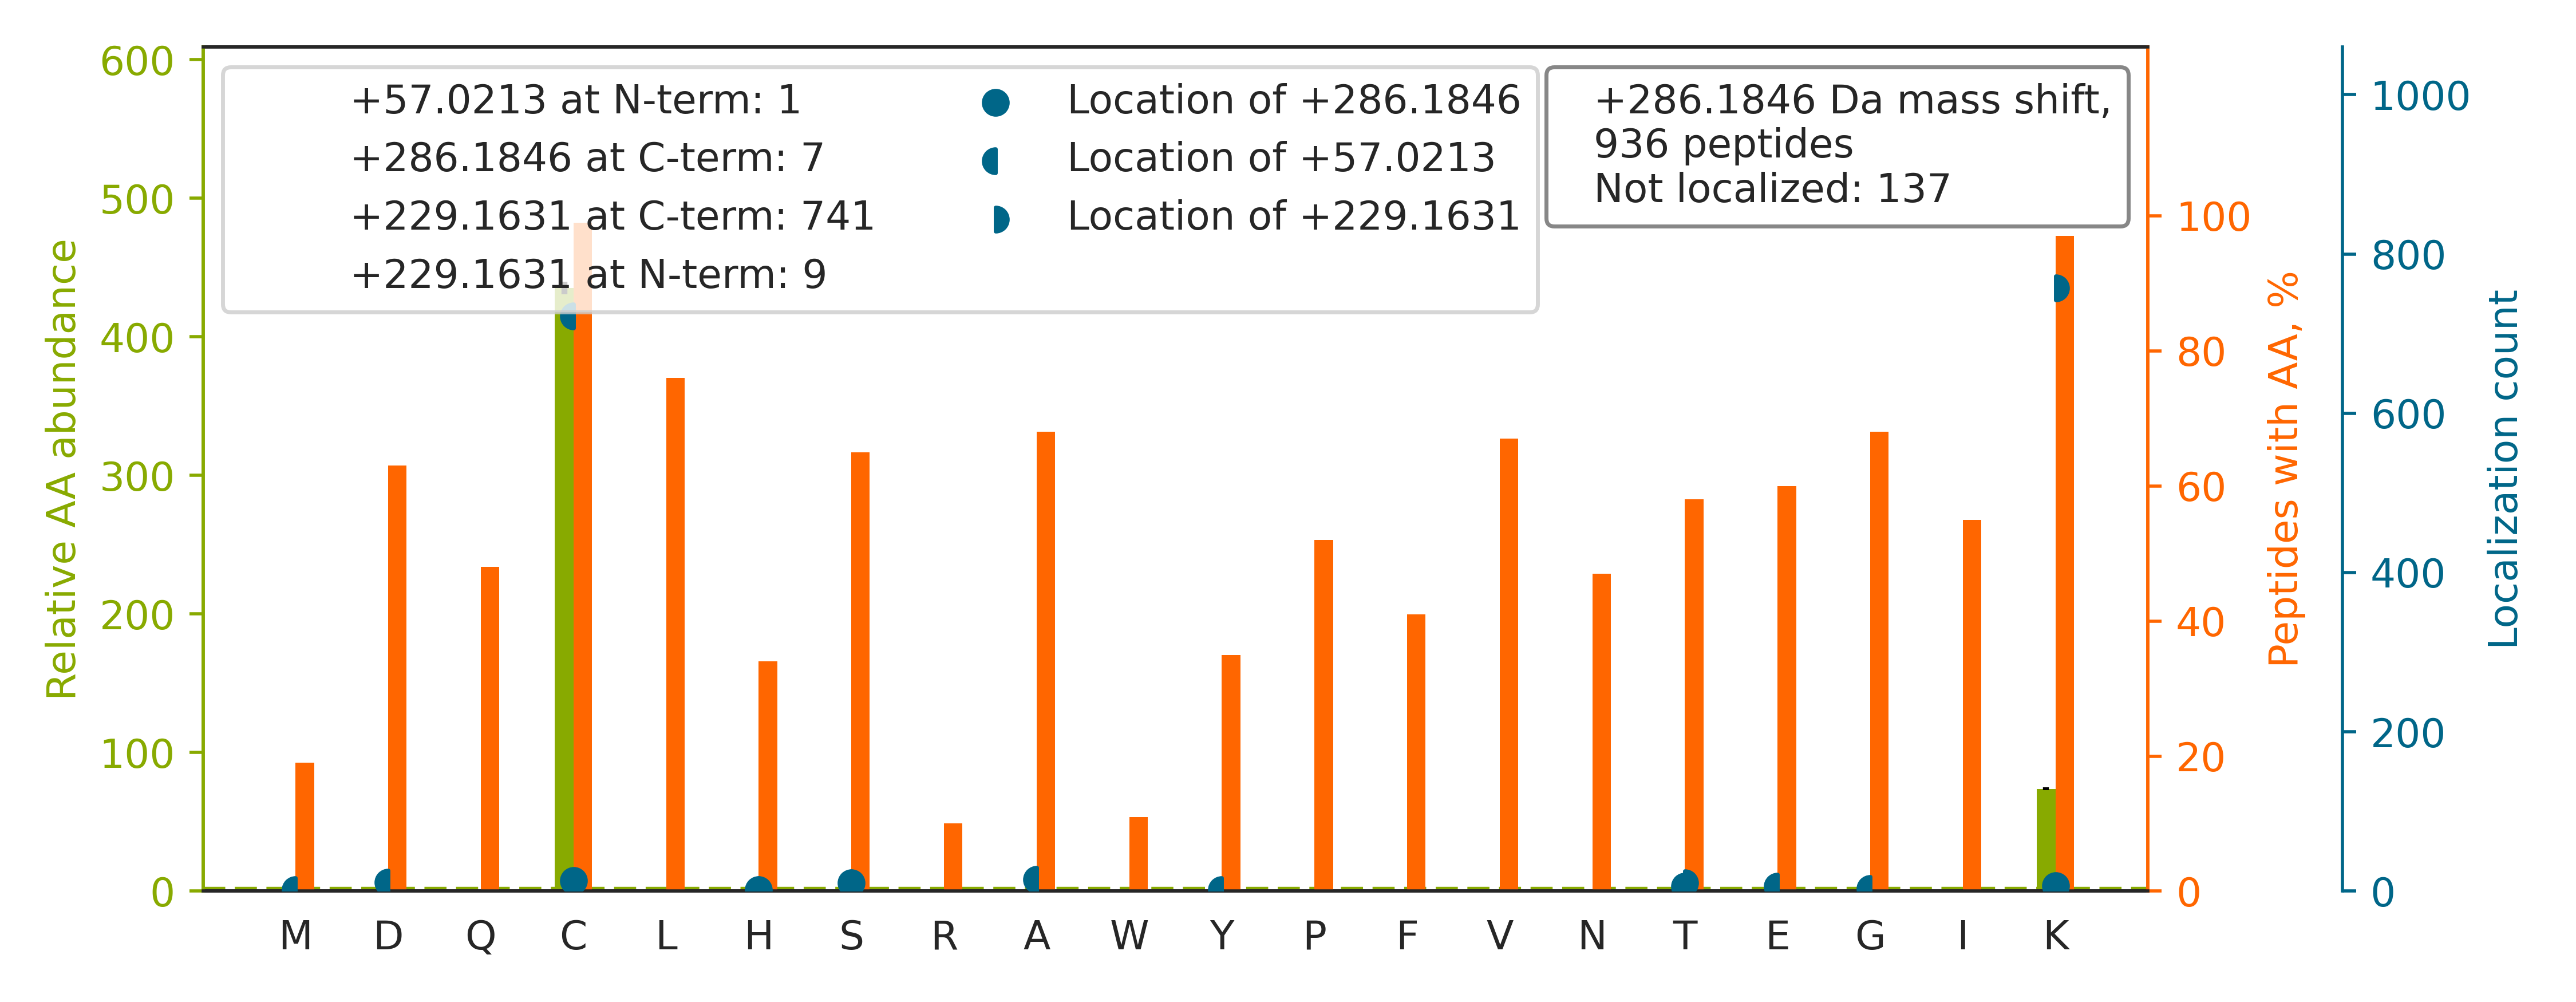

Values plotted in this chart, from the file beside it:
top isoform	localization score	spectrum
K.EADLVTTHELGHNFGAEHDPDGLAECAPNEDQGGK.Y		Exp1_Rep1_Frac2.22025.22025.5
K.VNQIGSVTESIQAC[+57]K[+229].L	0.9239	Exp1_Rep1_Frac5.25313.25313.2
R.TLTGTVIDSGDGVTHVIPVAEGYVIGSC[+57]IK[+2…	0.9025	Exp1_Rep1_Frac5.32347.32347.3
R.IIYGGSVTGATC[+57]K[+229].E	0.9207	Exp1_Rep1_Frac6.22472.22472.2
K.NMQEPIALHEMDTSNGVLLPFYDPDTSIIYLC[+57]G…	0.9074	Exp1_Rep1_Frac6.34691.34691.4
R.AWVWNTHADFADEC[+57]PK[+229]PELLAIR.F	0.9303	Exp1_Rep1_Frac7.29836.29836.4
K.NFYGGNGIVGAQVPLGAGIA[+57]LACK[+229].Y	0.8513	Exp1_Rep1_Frac8.31667.31667.3
K.GPVTDVAYSHDGAFLAVCD[+57]ASK[+229].V	0.03314	Exp1_Rep1_Frac4.27247.27247.3
R.FNAHGDANTIVC[+57]NSK[+229].D	0.907	Exp1_Rep1_Frac5.16135.16135.2
R.LQEALDAEMLEDEAGGGGAGPGGAC[+286]K.A	0.4769	Exp1_Rep1_Frac2.31361.31361.3
K.RTELFIAAEGIHTGQFVYC[+286]GK.K	0.9999	Exp1_Rep1_Frac7.25880.25880.4
K.AYWQVHLDQVEVASGLTLC[+57]K[+229].E	0.05832	Exp1_Rep1_Frac7.30657.30657.3
R.SESELIDELSEDFDRSEC[+57]K[+229].E	0.9316	Exp1_Rep1_Frac2.32270.32270.3
K.VMWNTAVHSEFMHDHADYGFPSC[+57]EGK[+229].…	0.8626	Exp1_Rep1_Frac7.24958.24958.5
K.TGVHHYSGNNIELGTAC[+57]GK[+229].Y	0.8786	Exp1_Rep1_Frac5.12450.12450.3
K.LFEDELTLDNLTRPQLVALC[+57]K[+229].L	0.9375	Exp1_Rep1_Frac6.33378.33378.4
K.FGANAILGVSLAVC[+286]K.A	0.3354	Exp1_Rep1_Frac8.32081.32081.2
R.SMMQDREDQSILC[+57]TGESGAGK[+229].T	0.913	Exp1_Rep1_Frac4.21087.21087.3
R.DHSGGIGDIC[+57]K[+229].S	0.9121	Exp1_Rep1_Frac3.15068.15068.2
K.EGTQASEGYFSQSQEEEFAQSEELC[+57]AK[+229]…	0.9098	Exp1_Rep1_Frac2.28587.28587.3
K.LVNANGEAVYC[+57]K[+229].F	0.9088	Exp1_Rep1_Frac5.21132.21132.2
K.NLDSTTVAVHGEEIYC[+57]K[+229].S	0.9073	Exp1_Rep1_Frac4.22099.22099.3
K.AVVHGILMGVPVPFPIPE[+57]PDGCK[+229].S	1	Exp1_Rep1_Frac8.32639.32639.3
K.DDSVVLPLGADTLTHNLGIPVLVVC[+57]TK[+229]…	0.9015	Exp1_Rep1_Frac6.34712.34712.4
K.TGGAYGEDLGADYNLSQVCD[+57]GK[+229].V	0.861	Exp1_Rep1_Frac3.28055.28055.3
K.ALYDTFSAFGNILSC[+57]K[+229].V	0.9048	Exp1_Rep1_Frac8.33985.33985.2
K.GAGTGGLGLTVEGPC[+57]EAK[+229].I	0.9021	Exp1_Rep1_Frac4.24358.24358.2
K.ASTNIQDTEGNTPLHLACDEE[+57]RVEEAK[+229]…	0.1902	Exp1_Rep1_Frac3.22582.22582.4
K.LVMSYVAAVC[+57]GK[+229].G	0.9059	Exp1_Rep1_Frac8.30199.30199.2
K.WNTDNTLGTEIAIEDQIC[+57]QGLK[+229].L	0.9843	Exp1_Rep1_Frac4.33882.33882.3
K.ELVNLIDNHQVTVISGETGC[+57]GK[+229].T	0.8907	Exp1_Rep1_Frac5.28950.28950.3
R.ISC[+57]MSK[+229]PPAPNPTPPR.N	0.9113	Exp1_Rep1_Frac8.17039.17039.3
K.HTGPGILSMANAGPNTNGSQFFICTA[+57]K[+229]…	0.03167	Exp1_Rep1_Frac8.28177.28177.3
K.QAFTDVATGS[+57]LGQGLGAACGMAYTGK[+229].…	0.3026	Exp1_Rep1_Frac6.31204.31204.3
R.AAFGLSEAGFNTAC[+57]VTK[+229].L	0.913	Exp1_Rep1_Frac7.28740.28740.2
R.ALNDGGYGPYSDVSEITTAAGPPGQC[+57]K[+229]…	0.9126	Exp1_Rep1_Frac4.29947.29947.3
K.VLATDFDDEFDDEEPLPAIGTC[+57]K[+229].A	0.8951	Exp1_Rep1_Frac2.34107.34107.3
K.LQAFSAAIESC[+57]NK[+229].A	0.9117	Exp1_Rep1_Frac7.27480.27480.2
K.MAEDEAETIGNLIEEC[+57]GGLEK[+229].I	0.8929	Exp1_Rep1_Frac2.34093.34093.3
R.ALLGYADNQC[+57]K[+229].L	0.9072	Exp1_Rep1_Frac6.22239.22239.2
R.VTENYLC[+57]K[+229]PEDNIYSIDFTR.F	0.9017	Exp1_Rep1_Frac5.29748.29748.3
K.DAFEHIVTQFSSVPVSVVSDSYDIYNAC[+57]EK[+2…	0.8949	Exp1_Rep1_Frac7.33793.33793.4
R.WNSPAEEGSSDC[+57]EVFSK[+229].N	0.9177	Exp1_Rep1_Frac3.26373.26373.2
K.NLFEDQNTLTSIC[+57]EK[+229].V	0.9036	Exp1_Rep1_Frac4.30094.30094.2
K.IVAPTVSQINAEFVTQLAC[+57]K[+229].Y	0.8986	Exp1_Rep1_Frac8.32807.32807.3
K.TGIEQGSDAGYLC[+57]ESQK[+229].F	0.903	Exp1_Rep1_Frac3.21505.21505.2
K.VLVIGAGGLGC[+57]ELLK[+229].N	0.9098	Exp1_Rep1_Frac8.31989.31989.2
R.FLGPEDSHVVVASNSPC[+57]LK[+229].V	0.8627	Exp1_Rep1_Frac5.25038.25038.3
K.NEDFAAHPGEDAVPTGPDC[+57]QAK[+229].S	0.9198	Exp1_Rep1_Frac2.19338.19338.3
K.HEQNIDC[+57]GGGYVK[+229].L	0.9109	Exp1_Rep1_Frac3.12919.12919.2
K.LTTPTYGDLNHLVSATMSGVTTCLR.F		Exp1_Rep1_Frac8.30887.30887.4
K.ILATGANVILTTGGIDDMC[+57]LK[+229].Y	0.9034	Exp1_Rep1_Frac7.33174.33174.3
K.TIGGGDDSFTTFFC[+57]ETGAGK[+229].H	0.9026	Exp1_Rep1_Frac5.32179.32179.3
K.AQDIEAGDGTTSVVIIAGSLLDSCT[+57]K[+229].…	0.03227	Exp1_Rep1_Frac5.34679.34679.3
K.LSTSQDAAC[+57]K[+229].D	0.9891	Exp1_Rep1_Frac4.13870.13870.2
K.ASAGPQPLLVQSC[+57]K[+229].A	0.8929	Exp1_Rep1_Frac7.20849.20849.2
K.AGSNMLLIGVHGPTTPCEE[+57]VSMK[+229].H	0.05188	Exp1_Rep1_Frac7.26752.26752.3
K.EAEDGIIAYDDC[+57]GVK[+229].L	0.9035	Exp1_Rep1_Frac1.25479.25479.2
K.GIYAVGDVC[+57]GK[+229].A	0.8933	Exp1_Rep1_Frac5.22575.22575.2
K.SSEHINEGETAMLVC[+57]K[+229].S	0.0578	Exp1_Rep1_Frac5.18928.18928.3
... 876 more rows
